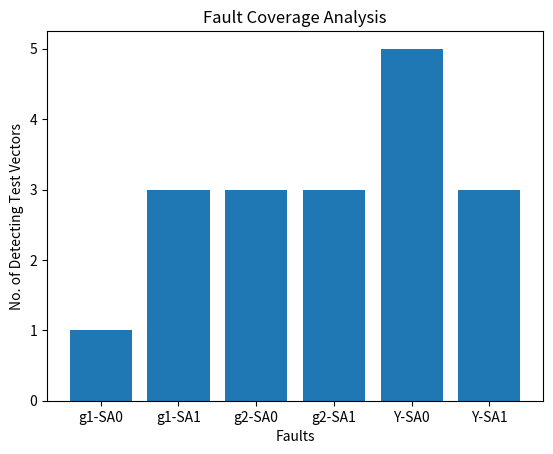

Generate this figure with matplotlib:
from itertools import product
import matplotlib.pyplot as plt

# ---------- LOGIC GATES ----------
def AND(a, b): return a & b
def OR(a, b): return a | b
def NOT(a): return 0 if a else 1

# ---------- CIRCUIT ----------
# Y = (A AND B) OR (NOT C)
def circuit(inputs, fault=None):
    A, B, C = inputs

    g1 = AND(A, B)
    if fault == ("g1", 0): g1 = 0
    if fault == ("g1", 1): g1 = 1

    g2 = NOT(C)
    if fault == ("g2", 0): g2 = 0
    if fault == ("g2", 1): g2 = 1

    Y = OR(g1, g2)
    if fault == ("Y", 0): Y = 0
    if fault == ("Y", 1): Y = 1

    return Y

# ---------- FAULT LIST ----------
fault_list = [
    ("g1", 0), ("g1", 1),
    ("g2", 0), ("g2", 1),
    ("Y", 0), ("Y", 1)
]

# ---------- TEST VECTORS ----------
test_vectors = list(product([0, 1], repeat=3))

# ---------- FAULT DETECTION ----------
def detect_faults():
    detected_faults = {}

    for fault in fault_list:
        for vector in test_vectors:
            good = circuit(vector)
            faulty = circuit(vector, fault)

            if good != faulty:
                detected_faults.setdefault(fault, []).append(vector)

    return detected_faults

# ---------- GRAPH ----------
def plot_fault_coverage(detected_faults):
    fault_names = []
    coverage = []

    for fault in fault_list:
        name = f"{fault[0]}-SA{fault[1]}"
        fault_names.append(name)
        coverage.append(len(detected_faults.get(fault, [])))

    plt.figure()
    plt.bar(fault_names, coverage)
    plt.xlabel("Faults")
    plt.ylabel("No. of Detecting Test Vectors")
    plt.title("Fault Coverage Analysis")
    plt.show()

# ---------- MAIN ----------
if __name__ == "__main__":
    detected = detect_faults()

    print("\nSMART FAULT DETECTION REPORT")
    print("-" * 35)

    for fault, vectors in detected.items():
        print(f"\nFault Detected: {fault}")
        for v in vectors:
            print(f"  A={v[0]} B={v[1]} C={v[2]}")

    print("\nTotal Faults Detected:", len(detected), "/", len(fault_list))

    # Plot graph
    plot_fault_coverage(detected)
